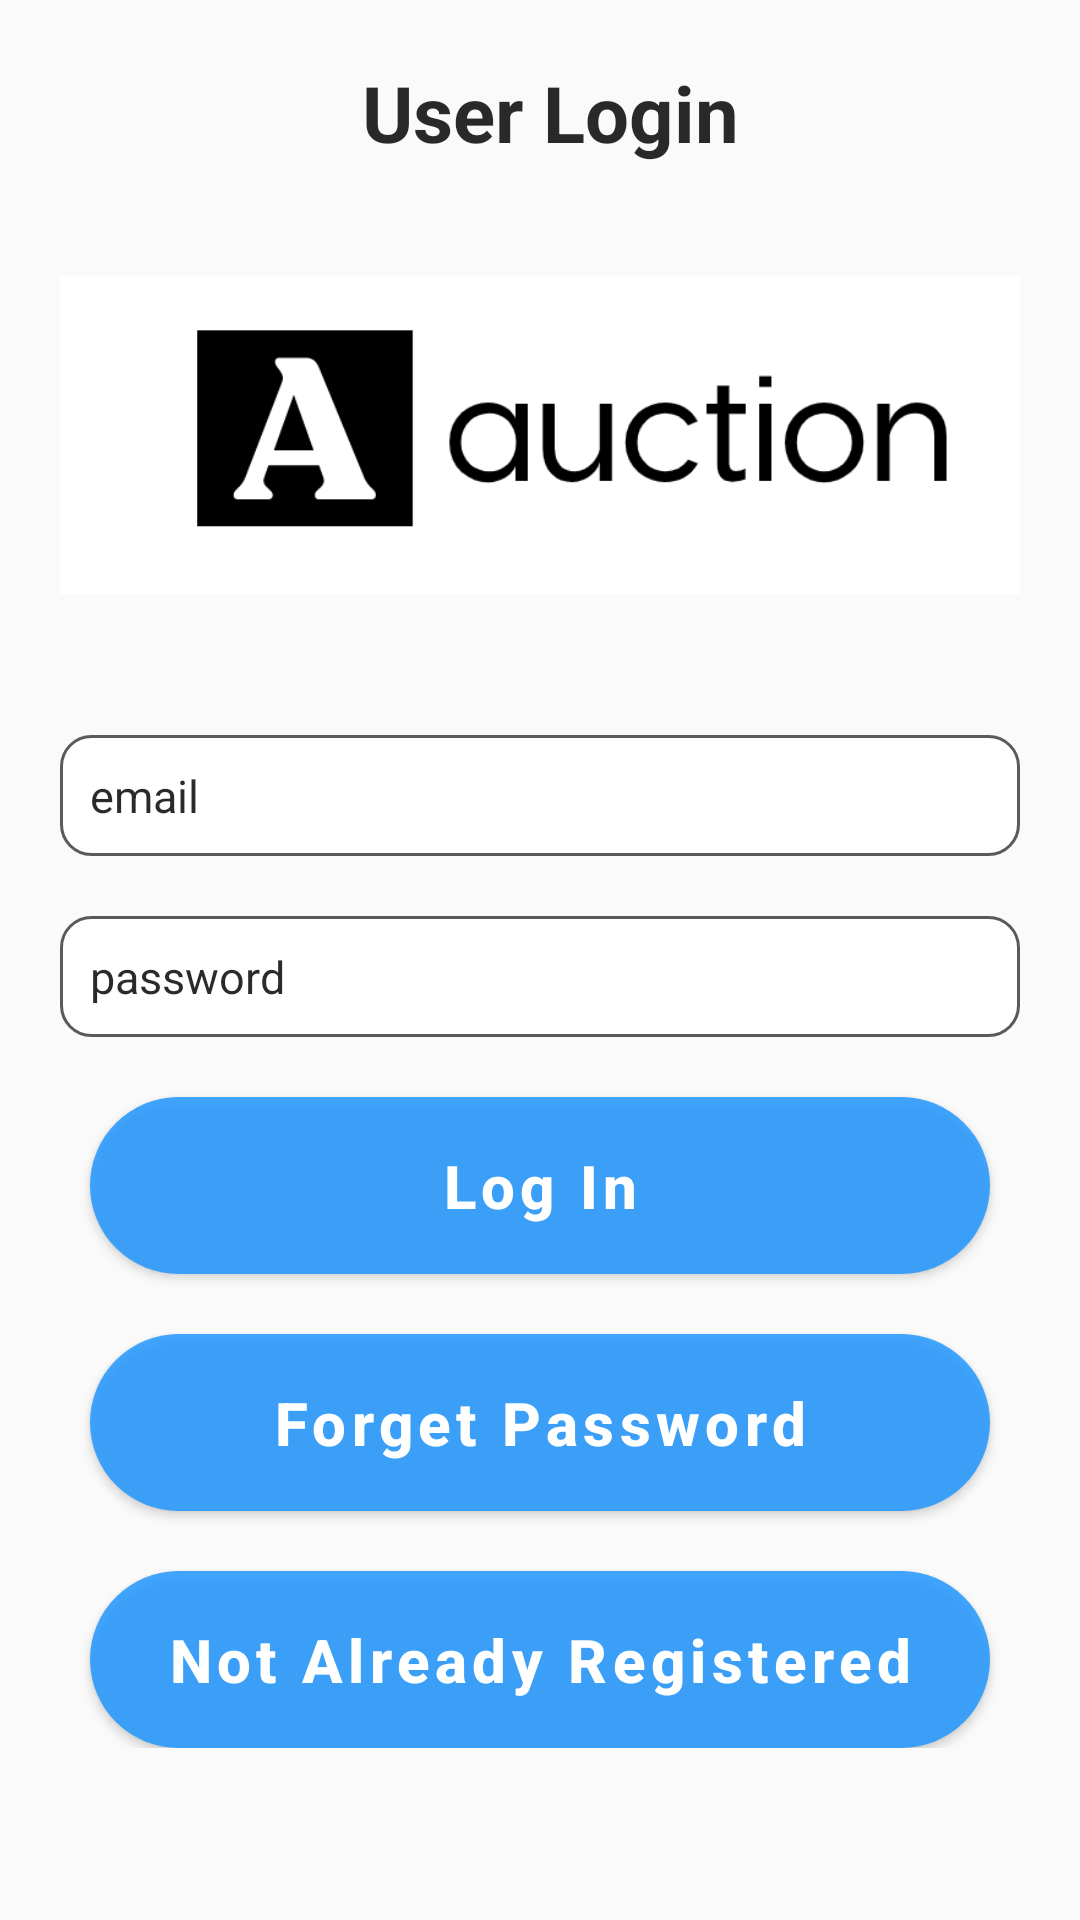

This screen was rendered from an Android layout file. Write that file and the resources it references.
<!-- AndroidManifest.xml: application theme Theme.AuctionApp -->
<!-- res/layout/activity_user_login.xml -->
<?xml version="1.0" encoding="utf-8"?>
<RelativeLayout xmlns:android="http://schemas.android.com/apk/res/android"
    xmlns:app="http://schemas.android.com/apk/res-auto"
    xmlns:tools="http://schemas.android.com/tools"
    android:background="@color/colorAccent"
    android:layout_width="match_parent"
    android:layout_height="match_parent"
    tools:context=".UserLogin">
    <com.airbnb.lottie.LottieAnimationView
        android:layout_width="match_parent"
        android:layout_height="match_parent"
        android:layout_gravity="center"
        android:layout_centerHorizontal="true"
        android:id="@+id/loading"
        app:lottie_fileName="loadinganimate.json"
        android:background="@color/colorPrimary"
        android:visibility="gone"
        app:lottie_autoPlay="true"
        app:lottie_loop="true"></com.airbnb.lottie.LottieAnimationView>
    <ScrollView
        android:layout_width="match_parent"
        android:layout_height="match_parent">
        <LinearLayout
            android:layout_margin="20dp"
            android:id="@+id/linearLayout"
            android:layout_width="match_parent"
            android:layout_height="wrap_content"
            android:orientation="vertical">
            <TextView
                android:text="User Login"
                android:textSize="26dp"
                android:gravity="center"
                android:textStyle="bold"
                android:textColor="@color/colorPrimaryblack"
                android:layout_marginLeft="7dp"
                android:layout_marginBottom="10dp"
                android:layout_width="match_parent"
                android:layout_height="wrap_content" />
            <ImageView
                android:layout_width="match_parent"
                android:src="@drawable/auction_logo"
                android:layout_height="160dp" />

            <EditText
                android:id="@+id/user_login_email"
                android:layout_width="match_parent"
                android:layout_height="wrap_content"
                android:ems="10"
                android:drawableStart="@drawable/custom_email_icon"
                android:background="@drawable/custom_input"
                android:layout_marginTop="20dp"
                android:paddingStart="10dp"
                android:paddingEnd="10dp"
                android:paddingTop="10dp"
                android:paddingBottom="10dp"
                android:drawablePadding="10dp"
                android:textSize="15sp"
                android:inputType="textEmailAddress"
                android:textColor="@color/colorPrimaryblack"
                android:textColorHint="@color/colorPrimaryblack"
                android:hint="email" />

            <EditText
                android:id="@+id/user_login_password"
                android:layout_width="match_parent"
                android:layout_height="wrap_content"
                android:ems="10"
                android:drawableStart="@drawable/custom_lock_icon"
                android:background="@drawable/custom_input"
                android:layout_marginTop="20dp"
                android:paddingStart="10dp"
                android:paddingEnd="10dp"
                android:paddingTop="10dp"
                android:paddingBottom="10dp"
                android:drawablePadding="10dp"
                android:textSize="15sp"
                android:inputType="textPassword"
                android:textColor="@color/colorPrimaryblack"
                android:textColorHint="@color/colorPrimaryblack"
                android:hint="password" />

            <Button
                android:id="@+id/user_login_signIn"
                android:layout_width="300dp"
                android:layout_height="wrap_content"
                android:layout_gravity="center"
                android:gravity="center"
                android:padding="10dp"
                android:layout_marginTop="20dp"
                android:text="Log In"
                android:background="@drawable/round_button"
                android:textAllCaps="false"
                android:textColor="@color/white"
                android:textSize="20sp"
                android:textStyle="bold" />

            <Button
                android:id="@+id/user_forget_pass"
                android:layout_width="300dp"
                android:layout_height="wrap_content"
                android:layout_gravity="center"
                android:gravity="center"
                android:padding="10dp"
                android:layout_marginTop="20dp"
                android:text="Forget Password"
                android:background="@drawable/round_button"
                android:textAllCaps="false"
                android:textColor="@color/white"
                android:textSize="20sp"
                android:textStyle="bold" />

            <Button
                android:id="@+id/gotoRegister"
                android:layout_width="300dp"
                android:layout_height="wrap_content"
                android:layout_gravity="center"
                android:gravity="center"
                android:padding="10dp"
                android:layout_marginTop="20dp"
                android:text="Not Already Registered"
                android:background="@drawable/round_button"
                android:textAllCaps="false"
                android:textColor="@color/white"
                android:textSize="20sp"
                android:textStyle="bold"/>
        </LinearLayout>
    </ScrollView>
</RelativeLayout>
<!-- resources referenced by this layout -->
<resources>
  <color name="colorAccent">#FAFAFA</color>
  <color name="colorPrimary">#1E96FF</color>
  <color name="colorPrimaryblack">#D5000000</color>
  <color name="white">#FFFFFFFF</color>
  <!-- drawable auction_logo: png bitmap (drawable-v24, 11195 bytes) -->
  <!-- drawable custom_input (drawable) -->
  <?xml version="1.0" encoding="utf-8"?>
  
  <selector xmlns:android="http://schemas.android.com/apk/res/android">
  
      <item android:state_enabled="true" android:state_focused="true">
          <shape android:shape="rectangle">
              <solid android:color="@color/white"/>
              <corners android:radius="10dp"/>
              <stroke android:color="@color/blue" android:width="1dp"/>
          </shape>
      </item>
  
      <item android:state_enabled="true">
          <shape android:shape="rectangle">
              <solid android:color="@color/white"/>
              <corners android:radius="10dp"/>
              <stroke android:color="@color/darker_gray" android:width="1dp"/>
          </shape>
      </item>
  
  </selector>
  <!-- drawable round_button (drawable) -->
  <?xml version="1.0" encoding="utf-8"?>
  
  <shape xmlns:android="http://schemas.android.com/apk/res/android">
      <corners  android:radius="50dp"/>
      <solid android:color="@color/colorPrimaryblack"></solid>
  </shape>
  <style name="Theme.AuctionApp" parent="Theme.MaterialComponents.DayNight.DarkActionBar">
          
          <item name="colorPrimary">@color/colorPrimary</item>
          <item name="colorPrimaryVariant">@color/colorPrimaryDark</item>
          <item name="colorOnPrimary">@color/colorPrimaryDark</item>
          
          <item name="colorSecondary">@color/colorPrimary</item>
          <item name="colorSecondaryVariant">@color/colorPrimaryDark</item>
          <item name="colorOnSecondary">@color/colorPrimaryDark</item>
          
          <item name="android:statusBarColor" tools:targetApi="l">?attr/colorPrimaryVariant</item>
          
      </style>
  <color name="blue">#0099ff</color>
  <color name="darker_gray">#5A5A5A</color>
  <color name="colorPrimaryDark">#0064BC</color>
</resources>
